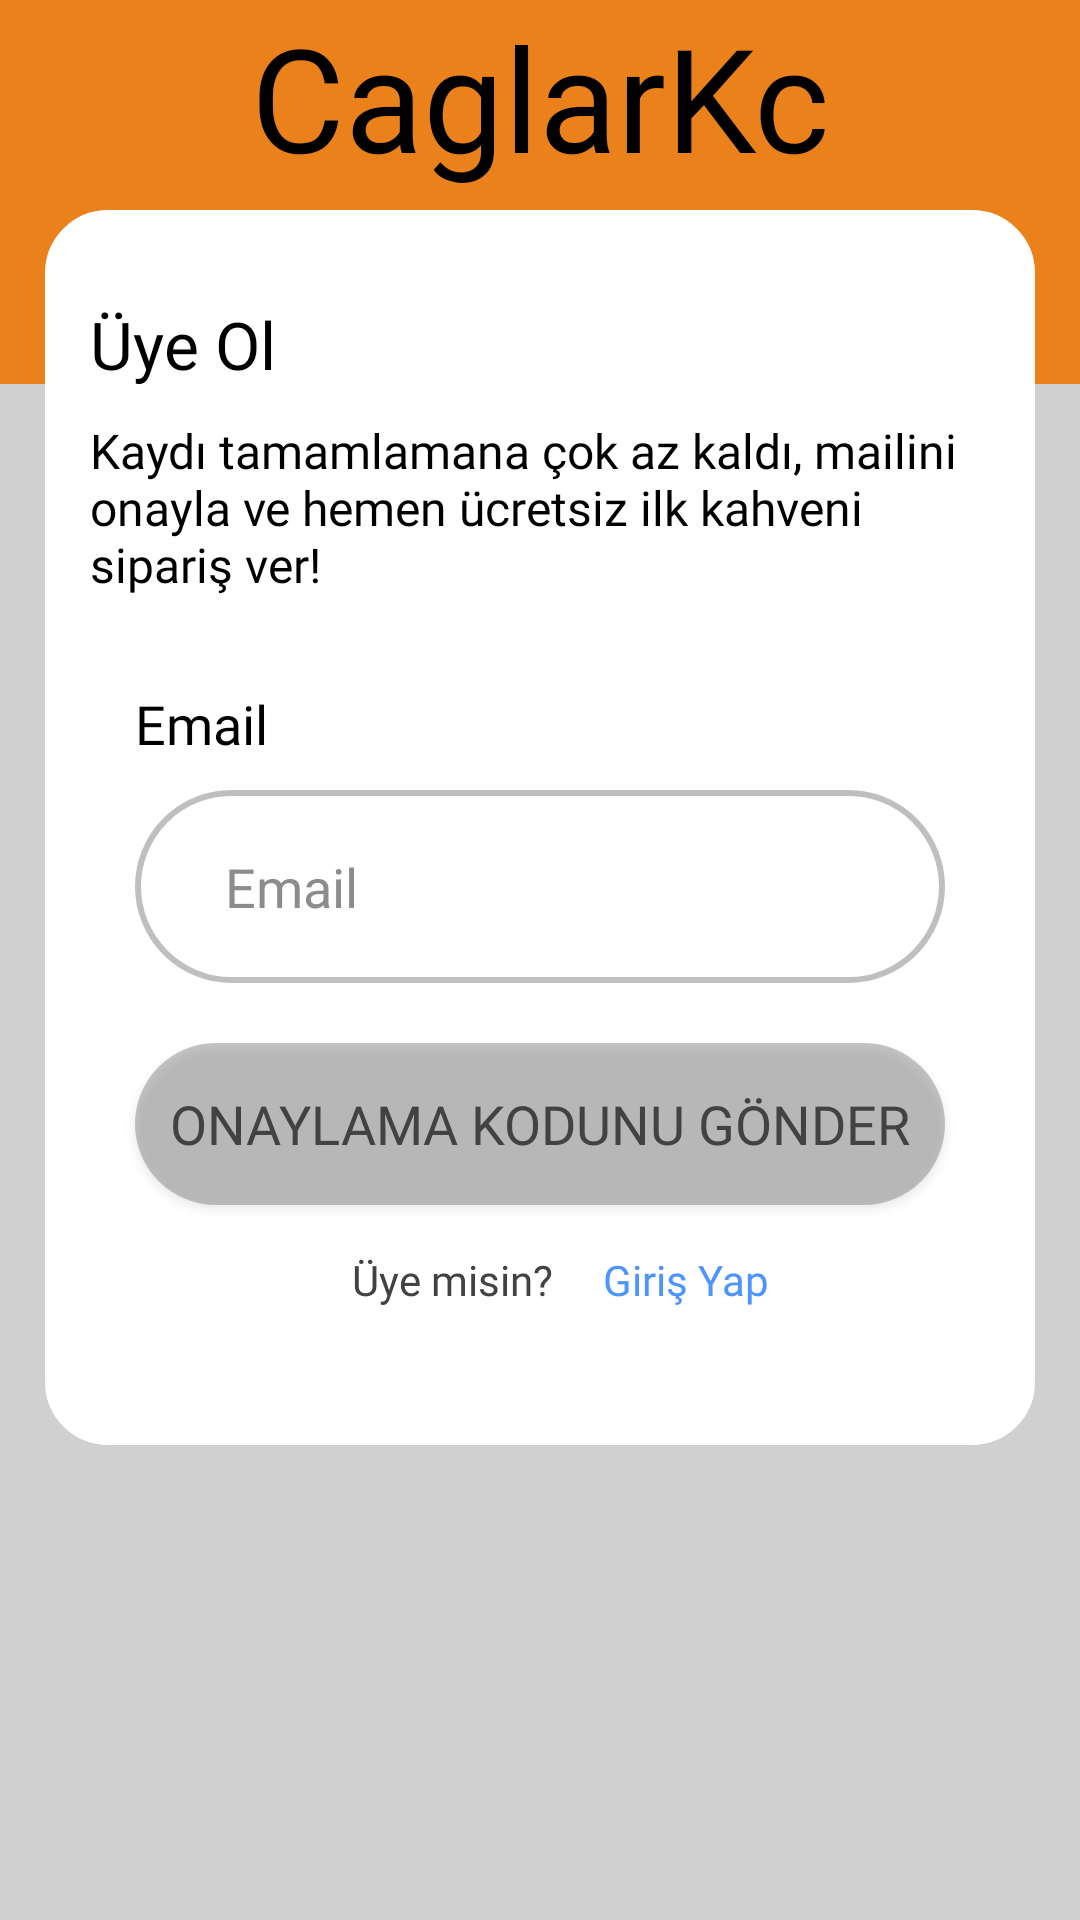

Android layout source for this screen:
<!-- AndroidManifest.xml: application theme Theme.CoffyApp -->
<!-- res/layout/fragment_register_second_phase.xml -->
<?xml version="1.0" encoding="utf-8"?>
<androidx.constraintlayout.widget.ConstraintLayout xmlns:android="http://schemas.android.com/apk/res/android"
    xmlns:app="http://schemas.android.com/apk/res-auto"
    xmlns:tools="http://schemas.android.com/tools"
    android:id="@+id/main"
    android:background="@color/background_color"
    android:layout_width="match_parent"
    android:layout_height="match_parent">

    <TextView
        android:layout_width="match_parent"
        android:layout_height="0dp"
        android:text="@string/shop_name"
        android:textColor="@color/import_text_color"
        android:fontFamily="@font/lato_bold"
        android:textSize="48sp"
        android:gravity="center|top"
        android:background="@color/orange"
        app:layout_constraintHeight_percent="0.2"
        app:layout_constraintTop_toTopOf="parent"/>


    <LinearLayout
        android:layout_width="match_parent"
        android:orientation="vertical"
        android:paddingTop="30dp"
        android:paddingEnd="15dp"
        android:paddingStart="15dp"
        android:paddingBottom="30dp"
        android:background="@drawable/white_border"
        android:layout_marginStart="15dp"
        android:layout_marginEnd="15dp"
        android:layout_marginTop="70dp"
        android:layout_height="wrap_content"
        app:layout_constraintTop_toTopOf="parent">

        <TextView
            android:layout_width="wrap_content"
            android:text="Üye Ol"
            android:textColor="@color/import_text_color"
            android:textSize="22sp"
            android:fontFamily="@font/lato_bold"
            android:layout_height="wrap_content"/>


        <TextView
            android:layout_width="wrap_content"
            android:layout_marginTop="10dp"
            android:text="Kaydı tamamlamana çok az kaldı, mailini onayla ve hemen ücretsiz ilk kahveni sipariş ver!"
            android:textColor="@color/import_text_color"
            android:textSize="16sp"
            android:fontFamily="@font/lato_regular"
            android:layout_height="wrap_content"/>


        <TextView
            android:layout_width="wrap_content"
            android:layout_marginStart="15dp"
            android:layout_marginTop="30dp"
            android:layout_marginEnd="15dp"
            android:text="Email"
            android:textColor="@color/import_text_color"
            android:textSize="18sp"
            android:fontFamily="@font/lato_bold"
            android:layout_height="wrap_content"/>

        <EditText
            android:layout_width="match_parent"
            android:inputType="textEmailAddress"
            android:id="@+id/editTextEmail"
            android:padding="20dp"
            android:paddingStart="30dp"
            android:hint="Email"
            android:textColor="@color/dark_text_color"
            android:textColorHint="@color/hint_color"
            android:background="@drawable/edit_text_border"
            android:layout_marginStart="15dp"
            android:layout_marginTop="10dp"
            android:layout_marginEnd="15dp"
            android:layout_height="wrap_content"/>



        <Button
            android:layout_width="match_parent"
            android:id="@+id/buttonConfirmEmail"
            android:layout_marginStart="15dp"
            android:layout_marginTop="20dp"
            android:text="Onaylama Kodunu Gönder"
            android:textColor="@color/dark_hint_color"
            android:textSize="18sp"
            android:fontFamily="@font/lato_regular"
            android:background="@drawable/empty_button_border"
            app:backgroundTint="@null"
            android:layout_marginEnd="15dp"
            android:layout_height="54dp"/>

        <LinearLayout
            android:layout_width="wrap_content"
            android:layout_marginStart="15dp"
            android:layout_gravity="center_horizontal|fill_vertical"
            android:layout_height="wrap_content"
            android:orientation="horizontal">

            <TextView
                android:id="@+id/textViewDetail"
                android:layout_width="wrap_content"
                android:layout_height="50dp"
                android:gravity="center"
                android:text="Üye misin?"
                android:fontFamily="@font/lato_regular"
                android:textColor="@color/dark_hint_color"
                android:textSize="14sp" />

            <Button
                android:id="@+id/buttonLogin"
                android:textAllCaps="false"
                android:layout_width="wrap_content"
                android:layout_height="50dp"
                android:text="Giriş Yap"
                android:fontFamily="@font/lato_regular"
                android:textColor="@color/light_blue"
                android:gravity="center"
                android:paddingStart="0dp"
                android:background="@android:color/transparent"
                app:backgroundTint="@null" />

        </LinearLayout>





    </LinearLayout>
</androidx.constraintlayout.widget.ConstraintLayout>
<!-- resources referenced by this layout -->
<resources>
  <color name="background_color">#D0D0D0</color>
  <color name="dark_hint_color">#424242</color>
  <color name="dark_text_color">#FF000000</color>
  <color name="hint_color">#8C8C8C</color>
  <color name="import_text_color">#FF000000</color>
  <color name="light_blue">#4d94ff</color>
  <color name="orange">#EA811B</color>
  <!-- drawable edit_text_border (drawable) -->
  <?xml version="1.0" encoding="utf-8"?>
  <shape xmlns:android="http://schemas.android.com/apk/res/android">
      <solid android:color="@android:color/transparent" />
      <stroke
          android:width="2dp"
          android:color="@color/xxxxxxx"/>
      <corners android:radius="40dp"/>
  
  
  
  </shape>
  <!-- drawable empty_button_border (drawable) -->
  <?xml version="1.0" encoding="utf-8"?>
  <shape xmlns:android="http://schemas.android.com/apk/res/android">
      <solid android:color="#808C8C8C" />
      <corners android:radius="40dp"/>
  </shape>
  <!-- drawable white_border (drawable) -->
  <?xml version="1.0" encoding="utf-8"?>
  <shape xmlns:android="http://schemas.android.com/apk/res/android">
      <solid android:color="@color/white" />
      <stroke
          android:width="2dp"
          android:color="@color/white"/>
      <corners android:radius="20dp"/>
  
  
  
  </shape>
  <string name="shop_name">CaglarKc</string>
  <style name="Theme.CoffyApp" parent="Base.Theme.CoffyApp" />
  <color name="xxxxxxx">#bfbfbf</color>
  <color name="white">#FFFFFFFF</color>
  <style name="Base.Theme.CoffyApp" parent="Theme.Material3.DayNight.NoActionBar">
          
          
      </style>
</resources>
